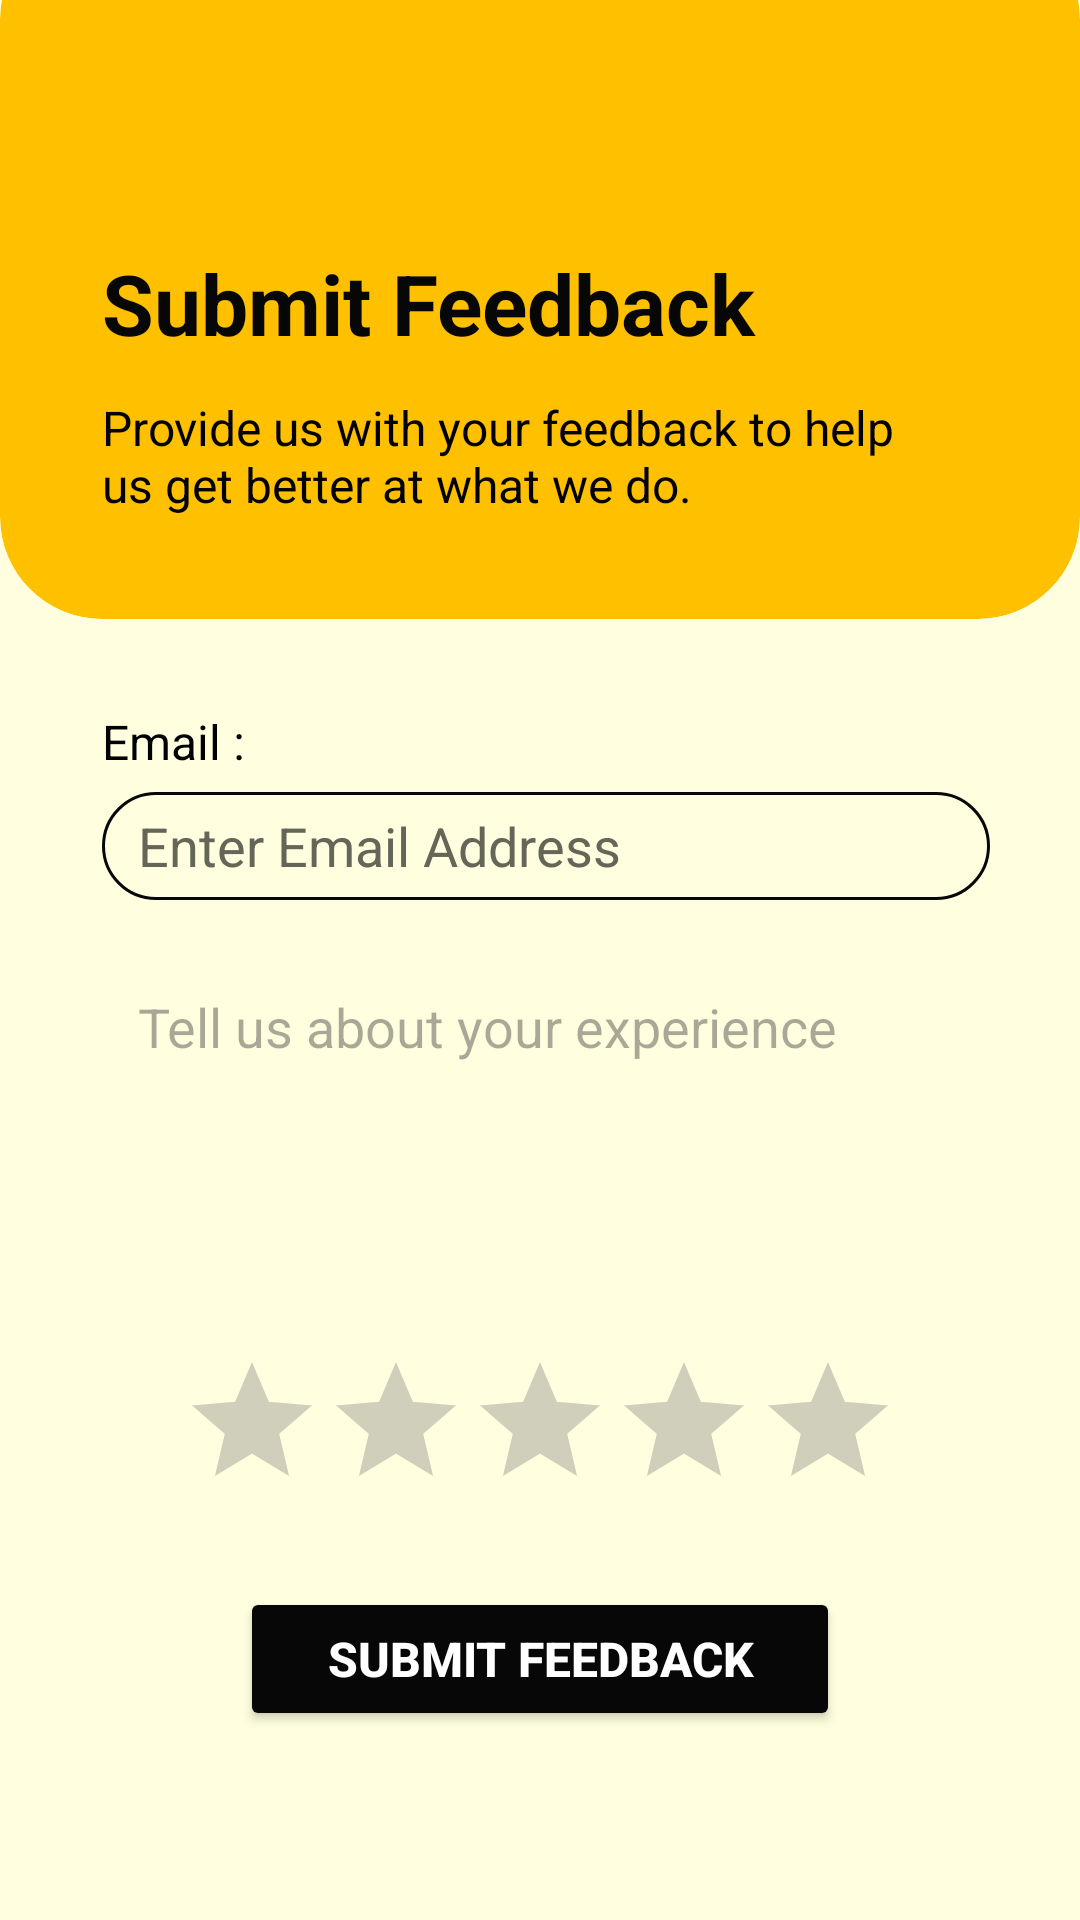

Reconstruct the res/layout file that produces this screen, plus the resources it refers to.
<!-- AndroidManifest.xml: application theme Theme.EBuzz -->
<!-- res/layout/activity_feedback.xml -->
<?xml version="1.0" encoding="utf-8"?>
<LinearLayout xmlns:android="http://schemas.android.com/apk/res/android"
    xmlns:app="http://schemas.android.com/apk/res-auto"
    android:layout_width="match_parent"
    android:layout_height="match_parent"
    android:background="@color/light_yellow"
    android:orientation="vertical"
    android:weightSum="100">

    <androidx.cardview.widget.CardView
        android:layout_width="match_parent"
        android:layout_height="wrap_content"
        android:layout_marginTop="-28dp"
        android:backgroundTint="@color/dark_yellow"
        app:cardCornerRadius="34dp"
        app:cardElevation="0dp">

        <LinearLayout
            android:layout_width="match_parent"
            android:layout_height="wrap_content"
            android:orientation="vertical">

            <ImageButton
                android:id="@+id/feedback_back_btn"
                android:layout_width="50dp"
                android:layout_height="60dp"
                android:layout_marginStart="18dp"
                android:layout_marginTop="50dp"
                android:background="@android:color/transparent"
                android:contentDescription="@string/back_button"
                android:src="@drawable/back_arrow" />

            <TextView
                android:layout_width="wrap_content"
                android:layout_height="wrap_content"
                android:layout_marginStart="34dp"
                android:layout_marginEnd="30dp"
                android:text="@string/submit_feedback"
                android:textColor="@color/bright_black"
                android:textSize="28sp"
                android:textStyle="bold" />

            <TextView
                android:layout_width="wrap_content"
                android:layout_height="wrap_content"
                android:layout_marginStart="34dp"
                android:layout_marginTop="12dp"
                android:layout_marginEnd="60dp"
                android:layout_marginBottom="34dp"
                android:text="@string/feedback_activity_description"
                android:textColor="@color/black"
                android:textSize="16sp" />


        </LinearLayout>

    </androidx.cardview.widget.CardView>


    <ScrollView
        android:layout_width="match_parent"
        android:layout_height="match_parent">

        <LinearLayout
            android:id="@+id/feedback_layout"
            android:layout_width="match_parent"
            android:layout_height="wrap_content"
            android:orientation="vertical">

            <TextView
                android:layout_width="match_parent"
                android:layout_height="wrap_content"
                android:layout_marginStart="34dp"
                android:layout_marginTop="30dp"
                android:layout_marginEnd="50dp"
                android:text="@string/email"
                android:textColor="@color/black"
                android:textSize="16sp" />

            <EditText
                android:id="@+id/feedback_email_txt"
                android:layout_width="match_parent"
                android:layout_height="36dp"
                android:layout_marginStart="34dp"
                android:layout_marginTop="6dp"
                android:layout_marginEnd="30dp"
                android:background="@drawable/textbox_round_yellow"
                android:hint="@string/enter_email_address"
                android:importantForAutofill="no"
                android:inputType="textEmailAddress"
                android:paddingStart="12dp"
                android:paddingEnd="12dp"
                android:textColor="@color/black"
                android:textColorHint="@color/hint_color"
                />

            <EditText
                android:id="@+id/feedback_description_txt"
                android:layout_width="match_parent"
                android:layout_height="110dp"
                android:layout_gravity="center"
                android:layout_marginStart="34dp"
                android:layout_marginTop="20dp"
                android:layout_marginEnd="30dp"
                android:background="@drawable/textbox_round_aboutme"
                android:gravity="top"
                android:hint="@string/tell_us_about_your_experience"
                android:importantForAutofill="no"
                android:inputType="textMultiLine"
                android:paddingStart="10dp"
                android:paddingTop="10dp"
                android:paddingEnd="10dp"
                android:textColor="@color/black" />

            <RatingBar
                android:id="@+id/feedback_ratingbar"
                android:layout_width="wrap_content"
                android:layout_height="wrap_content"
                android:layout_gravity="center_horizontal"
                android:layout_marginTop="20dp"
                android:numStars="5"
                android:progressTint="@color/dark_yellow"
                android:rating="0"
                android:stepSize="1" />

            <Button
                android:id="@+id/feedback_submit_btn"
                android:layout_width="200dp"
                android:layout_height="48dp"
                android:layout_gravity="center"
                android:layout_marginTop="22dp"
                android:backgroundTint="@color/bright_black"
                android:text="@string/submit_feedback"
                android:textColor="@color/white"
                android:textSize="16sp"
                android:textStyle="bold"
                app:cornerRadius="8dp" />

        </LinearLayout>

    </ScrollView>

</LinearLayout>
<!-- resources referenced by this layout -->
<resources>
  <color name="black">#FF000000</color>
  <color name="bright_black">#070707</color>
  <color name="dark_yellow">#FFC000</color>
  <color name="hint_color">#656558</color>
  <color name="light_yellow">#FFFFE0</color>
  <color name="white">#FFFFFFFF</color>
  <!-- drawable textbox_round_yellow (drawable) -->
  <?xml version="1.0" encoding="utf-8"?>
  <shape xmlns:android="http://schemas.android.com/apk/res/android">
      <solid android:color="@android:color/transparent" />
      <corners android:radius="30dp" />
      <stroke
          android:width="1dp"
          android:color="#070707"/>
  </shape>
  <string name="back_button">Go Back</string>
  <string name="email">Email :</string>
  <string name="enter_email_address">Enter Email Address</string>
  <string name="feedback_activity_description">Provide us with your feedback to help us get better at what we do.</string>
  <string name="submit_feedback">Submit Feedback</string>
  <string name="tell_us_about_your_experience">Tell us about your experience</string>
  <style name="Theme.EBuzz" parent="Base.Theme.EBuzz" />
  <style name="Base.Theme.EBuzz" parent="Theme.Material3.DayNight.NoActionBar">
          
          
      </style>
</resources>
